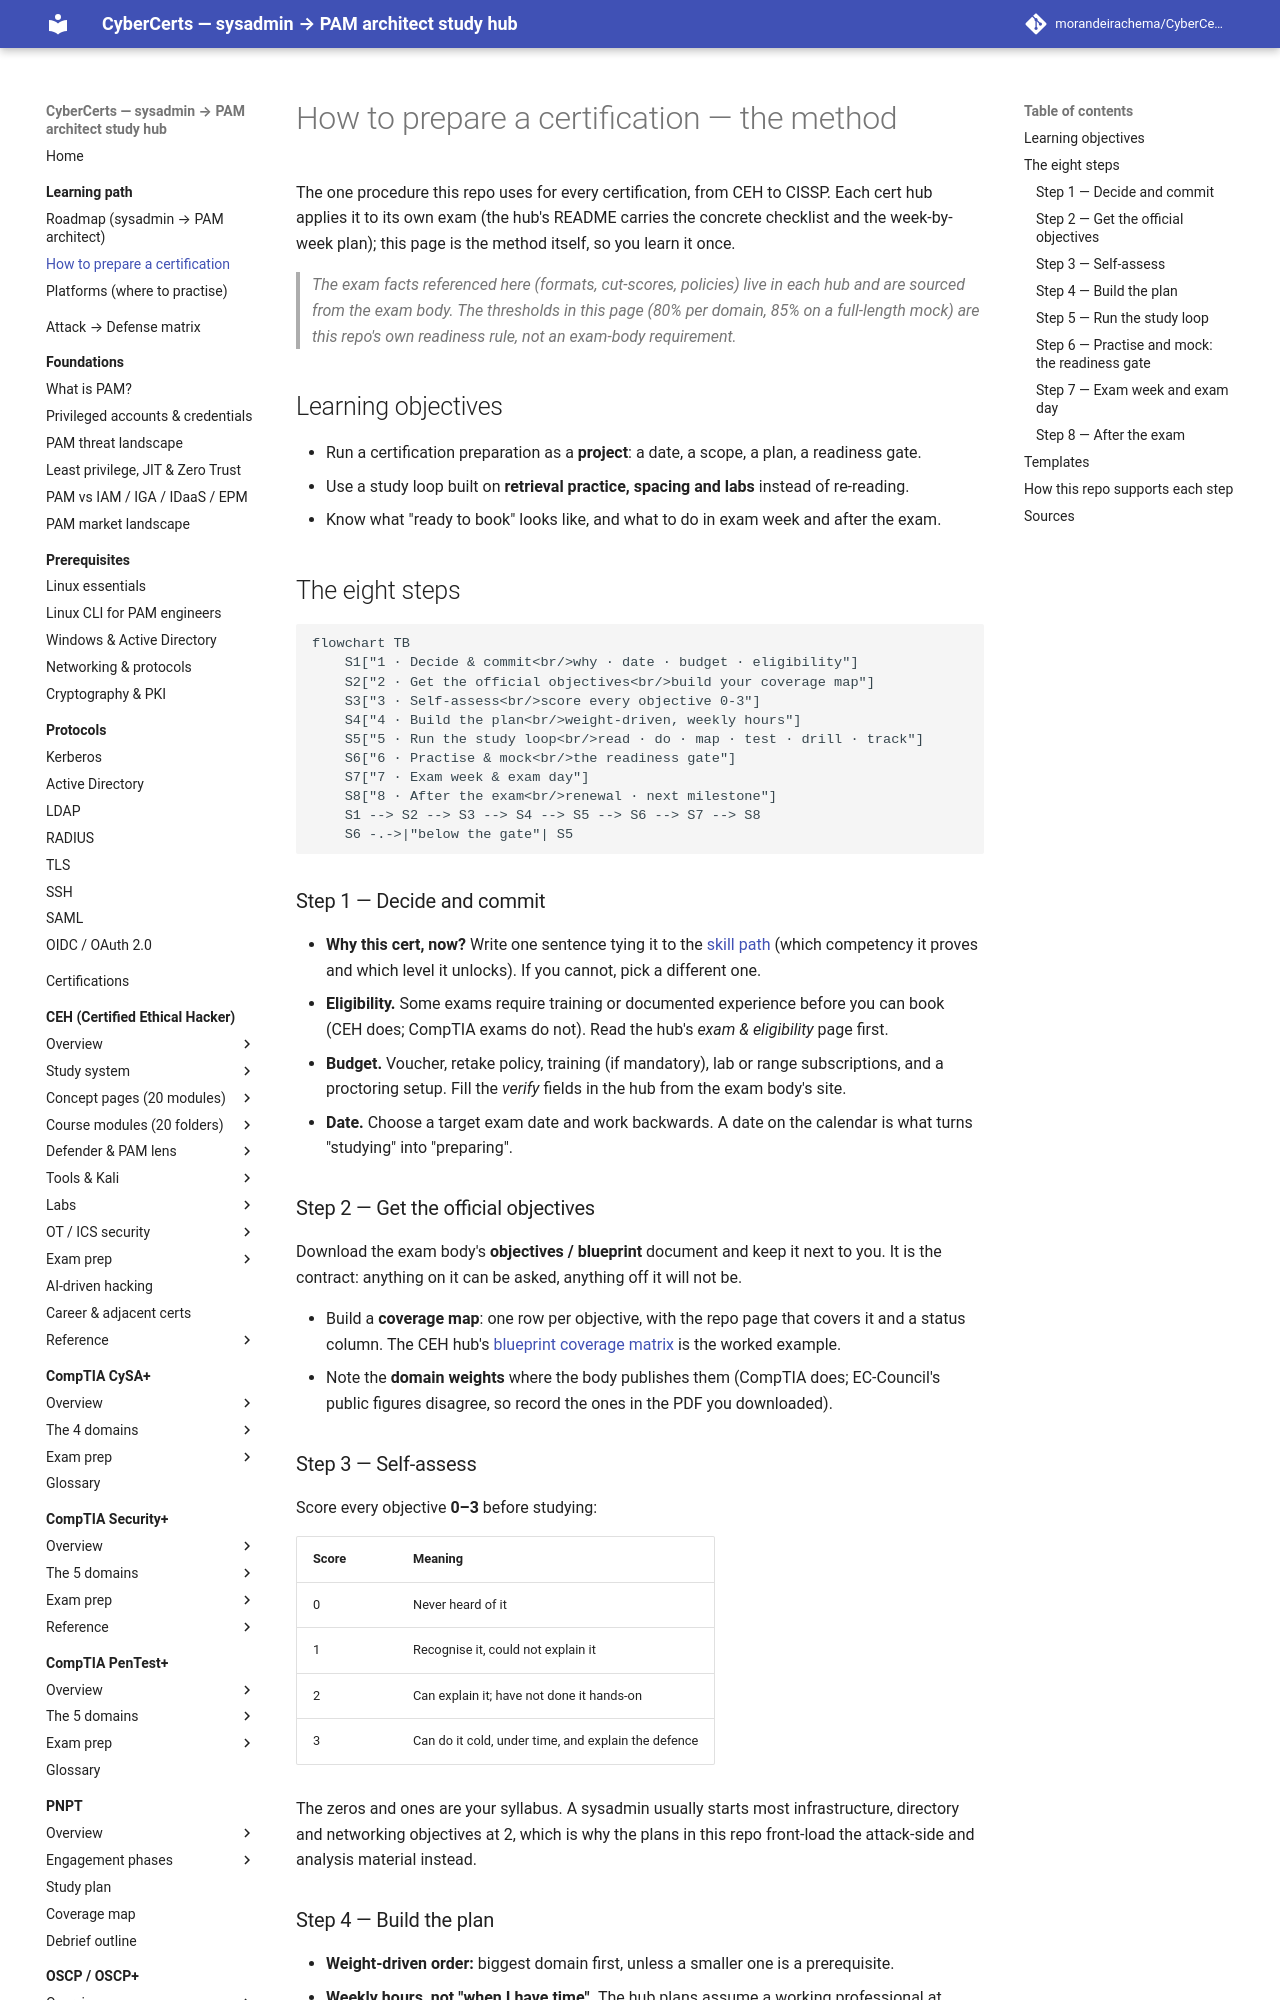

repository: morandeirachema/CyberCerts · page: learning/how-to-prepare-a-cert/index.html · generator: mkdocs

# How to prepare a certification — the method

The one procedure this repo uses for every certification, from CEH to CISSP. Each cert hub
applies it to its own exam (the hub's README carries the concrete checklist and the
week-by-week plan); this page is the method itself, so you learn it once.

> *The exam facts referenced here (formats, cut-scores, policies) live in each hub and are
> sourced from the exam body. The **thresholds** in this page (80% per domain, 85% on a
> full-length mock) are this repo's own readiness rule, not an exam-body requirement.*

## Learning objectives

- Run a certification preparation as a **project**: a date, a scope, a plan, a readiness gate.
- Use a study loop built on **retrieval practice, spacing and labs** instead of re-reading.
- Know what "ready to book" looks like, and what to do in exam week and after the exam.

## The eight steps

```mermaid
flowchart TB
    S1["1 · Decide & commit<br/>why · date · budget · eligibility"]
    S2["2 · Get the official objectives<br/>build your coverage map"]
    S3["3 · Self-assess<br/>score every objective 0-3"]
    S4["4 · Build the plan<br/>weight-driven, weekly hours"]
    S5["5 · Run the study loop<br/>read · do · map · test · drill · track"]
    S6["6 · Practise & mock<br/>the readiness gate"]
    S7["7 · Exam week & exam day"]
    S8["8 · After the exam<br/>renewal · next milestone"]
    S1 --> S2 --> S3 --> S4 --> S5 --> S6 --> S7 --> S8
    S6 -.->|"below the gate"| S5
```

### Step 1 — Decide and commit

- **Why this cert, now?** Write one sentence tying it to the [skill path](roadmap.md) (which
  competency it proves and which level it unlocks). If you cannot, pick a different one.
- **Eligibility.** Some exams require training or documented experience before you can book
  (CEH does; CompTIA exams do not). Read the hub's *exam & eligibility* page first.
- **Budget.** Voucher, retake policy, training (if mandatory), lab or range subscriptions,
  and a proctoring setup. Fill the *verify* fields in the hub from the exam body's site.
- **Date.** Choose a target exam date and work backwards. A date on the calendar is what
  turns "studying" into "preparing".

### Step 2 — Get the official objectives

Download the exam body's **objectives / blueprint** document and keep it next to you. It is
the contract: anything on it can be asked, anything off it will not be.

- Build a **coverage map**: one row per objective, with the repo page that covers it and a
  status column. The CEH hub's [blueprint coverage matrix](../certs/ceh/BLUEPRINT-COVERAGE.md)
  is the worked example.
- Note the **domain weights** where the body publishes them (CompTIA does; EC-Council's public
  figures disagree, so record the ones in the PDF you downloaded).

### Step 3 — Self-assess

Score every objective **0–3** before studying:

| Score | Meaning |
|-------|---------|
| 0 | Never heard of it |
| 1 | Recognise it, could not explain it |
| 2 | Can explain it; have not done it hands-on |
| 3 | Can do it cold, under time, and explain the defence |

The zeros and ones are your syllabus. A sysadmin usually starts most infrastructure,
directory and networking objectives at 2, which is why the plans in this repo front-load the
attack-side and analysis material instead.

### Step 4 — Build the plan

- **Weight-driven order:** biggest domain first, unless a smaller one is a prerequisite.
- **Weekly hours, not "when I have time".** The hub plans assume a working professional at
  roughly 8–10 hours a week. Halve the pace rather than skip the labs.
- **Fixed slots:** short daily recall (10–15 minutes of flashcards) plus two longer blocks
  for reading and lab work.
- **Milestones with a test:** every week ends with something you can *do* or *score*, never
  with "finished reading".
